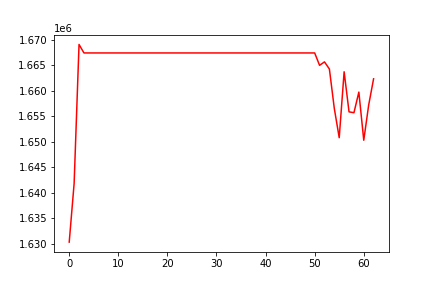

The data file committed next to this chart (first rows):
, 0
0, 1630309
1, 1641813
2, 1669095
3, 1667426
4, 1667426
5, 1667426
6, 1667426
7, 1667426
8, 1667426
9, 1667426
10, 1667426
11, 1667426
12, 1667426
13, 1667426
14, 1667426
15, 1667426
16, 1667426
17, 1667426
18, 1667426
19, 1667426
20, 1667426
21, 1667426
22, 1667426
23, 1667426
24, 1667426
25, 1667426
26, 1667426
27, 1667426
28, 1667426
29, 1667426
30, 1667426
31, 1667426
32, 1667426
33, 1667426
34, 1667426
35, 1667426
36, 1667426
37, 1667426
38, 1667426
39, 1667426
40, 1667426
41, 1667426
42, 1667426
43, 1667426
44, 1667426
45, 1667426
46, 1667426
47, 1667426
48, 1667426
49, 1667426
50, 1667426
51, 1664995
52, 1665675
53, 1664267
54, 1656531
55, 1650797
56, 1663731
57, 1655867
58, 1655700
59, 1659746
... 3 more rows
